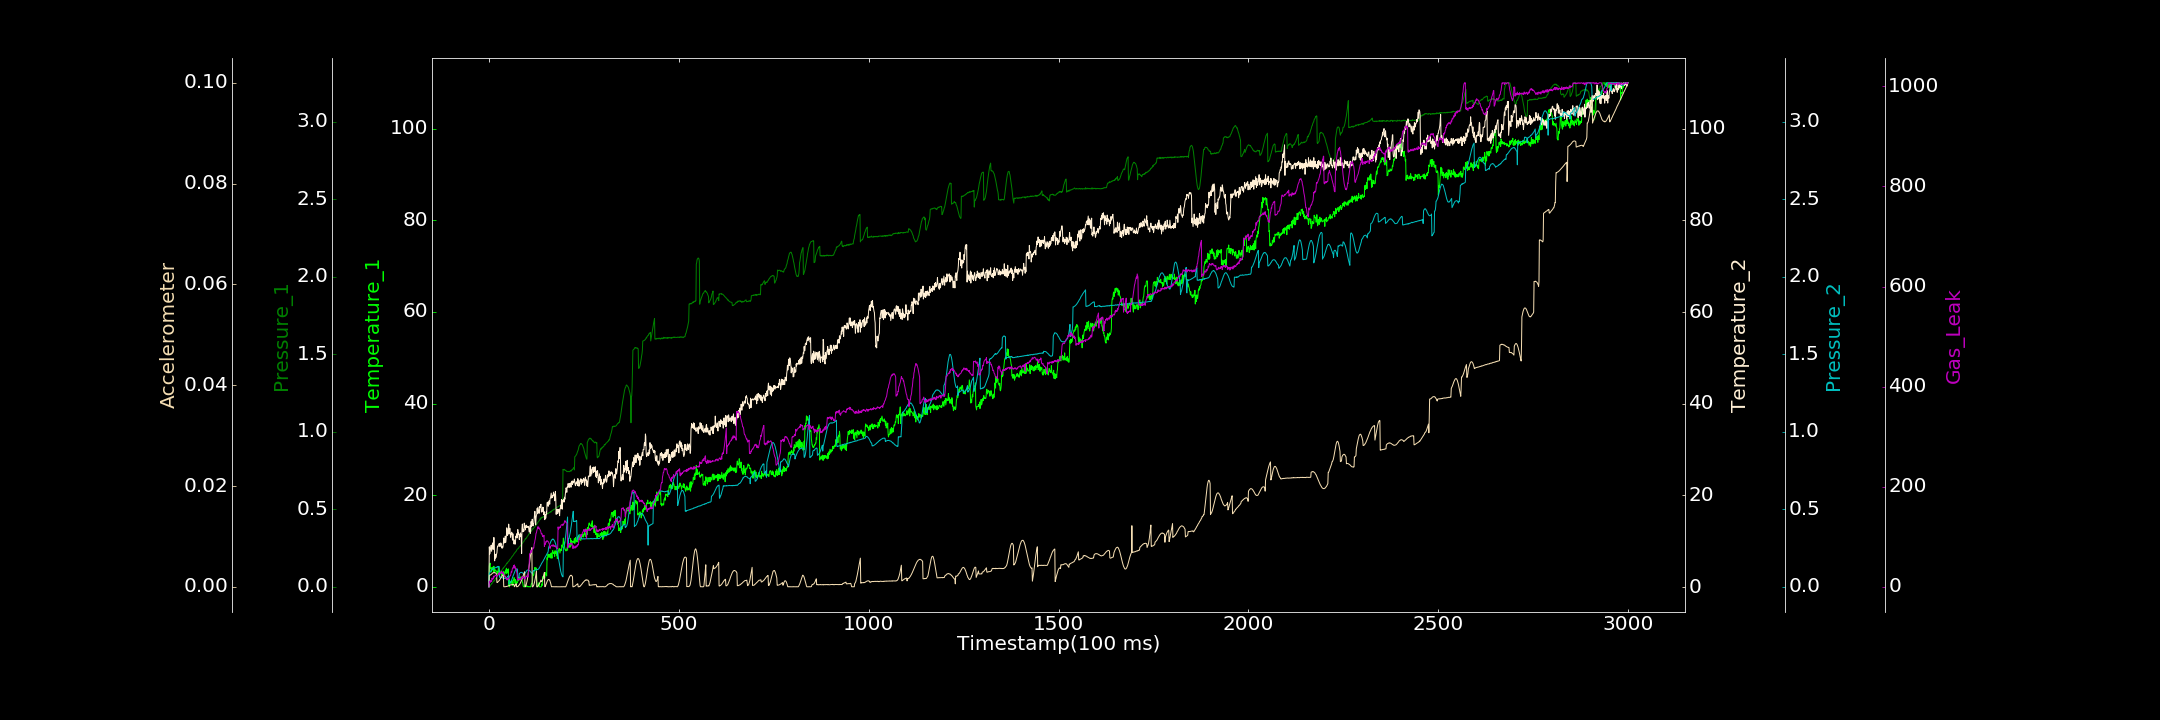

Source data for this figure (header and first rows):
0.000000000, 0.000000000, 0.000000000, 0.054917570, 0.000000000, 0.000000000, 0.000000000
1, 4.609, 0.002748, 8.78, 0.0852, 0.002232, 11.39
2, 4.794, 0.002155, 7.207, 0.08727, 0.002287, 8.144
3, 5.171, 0.004694, 7.671, 0.0942, 0.002338, 11.4
4, 4.054, 0.01091, 8.412, 0.09757, 0.002324, 9.576
5, 4.215, 0.01266, 9.081, 0.1014, 0.002395, 12.62
6, 3.217, 0.01518, 8.419, 0.1028, 0.002457, 11.77
7, 4.073, 0.02023, 7.793, 0.1062, 0.002505, 10.42
8, 3.665, 0.01957, 9.192, 0.1093, 0.002606, 17.29
9, 4.282, 0.028, 8.57, 0.1109, 0.002659, 15.37
10, 3.702, 0.03037, 9.634, 0.1161, 0.002732, 16.55
11, 4.154, 0.03096, 8.206, 0.1154, 0.002799, 15.47
12, 3.238, 0.03527, 9.69, 0.115, 0.002769, 21.41
13, 4.491, 0.04003, 10.82, 0.1202, 0.002831, 18.68
14, 3.327, 0.03725, 9.818, 0.12, 0.002847, 20.18
15, 3.748, 0.0395, 5.718, 0.1202, 0.002774, 20.87
16, 3.511, 0.04708, 7.183, 0.1226, 0.002789, 22.59
17, 3.695, 0.05354, 6.303, 0.1226, 0.002769, 23.05
18, 3.441, 0.05416, 6.497, 0.124, 0.002713, 22.48
19, 3.505, 0.05702, 6.495, 0.123, 0.002638, 23.65
20, 3.157, 0.06082, 7.161, 0.126, 0.002561, 19.47
21, 3.277, 0.06418, 7.473, 0.1274, 0.0008503, 21.51
22, 3.405, 0.06847, 8.519, 0.1307, 0.0008491, 22.5
23, 2.765, 0.06884, 8.935, 0.1274, 0.0009092, 22.93
24, 3.37, 0.07254, 8.86, 0.1301, 0.001012, 23.43
25, 4.271, 0.07843, 9.198, 0.1281, 0.001092, 25.52
26, 3.964, 0.0824, 9.361, 0.1319, 0.001158, 27.61
27, 2.593, 0.08232, 9.528, 0.1291, 0.001235, 24.53
28, 3.549, 0.08787, 9.468, 0.06117, 0.001334, 26.3
29, 3.027, 0.08952, 8.827, 0.06184, 0.001495, 28.19
30, 2.964, 0.09263, 9.22, 0.06167, 0.001579, 25.8
31, 3.326, 0.09426, 9.63, 0.06431, 0.001713, 28.39
32, 3.369, 0.101, 9.524, 0.06309, 0.001851, 27.24
33, 2.394, 0.1041, 9.425, 0.06104, 0.001925, 31.08
34, 3.152, 0.105, 8.497, 0.05931, 0.002017, 30.94
35, 2.638, 0.1122, 8.82, 0.05816, 0.00219, 27.86
36, 3.048, 0.1139, 8.518, 0.05595, 0.002282, 26.63
37, 2.348, 0.1199, 8.789, 0.05682, 0.002353, 29.23
38, 3.034, 0.1191, 9.619, 0.05693, 0.002405, 26.91
39, 3.391, 0.1253, 10.71, 0.05588, 0.00001904, 25.67
40, 2.384, 0.1257, 9.607, 0.05369, 0.00001028, 22.47
41, 2.13, 0.1308, 9.813, 0.0541, 0.00001966, 22.88
42, 3.178, 0.1326, 10.27, 0.05423, 0.000006370, 21.65
43, 3.007, 0.1366, 11.12, 0.0531, 0.00001584, 19.43
44, 3.664, 0.1391, 9.739, 0.05491, 0.00001254, 19.96
45, 3.231, 0.1429, 10.33, 0.05771, 0.00004998, 16.63
46, 4.061, 0.1473, 11.19, 0.05844, 0.00005767, 15.23
47, 2.911, 0.1529, 12.93, 0.061, 0.00007883, 17.74
48, 3.711, 0.1509, 12.55, 0.06202, 0.00009425, 13.46
49, 3.388, 0.1552, 11.25, 0.06594, 0.0001303, 16.36
50, 3.164, 0.1594, 12.36, 0.0654, 0.0001374, 14.87
51, 3.913, 0.1621, 11.56, 0.06994, 0.0001604, 16.66
52, 0.2308, 0.1655, 13.73, 0.07502, 0.0002097, 15.91
53, 1.652, 0.1664, 12.43, 0.01998, 0.0002422, 16.83
54, 0.000000000, 0.1738, 11.63, 0.01986, 0.000281, 20.33
55, 1.17, 0.175, 12.83, 0.02378, 0.0003302, 20.98
56, 0.8785, 0.1777, 11.58, 0.02548, 0.0003362, 21.76
57, 0.7943, 0.1812, 10.86, 0.02982, 0.0003803, 22.62
58, 1.193, 0.1842, 11.73, 0.03413, 0.000357, 26.37
59, 1.353, 0.1872, 11.48, 0.03715, 0.0004293, 30.85
60, 0.7437, 0.1916, 11.98, 0.04579, 0.0004272, 29
... 2,939 more rows
